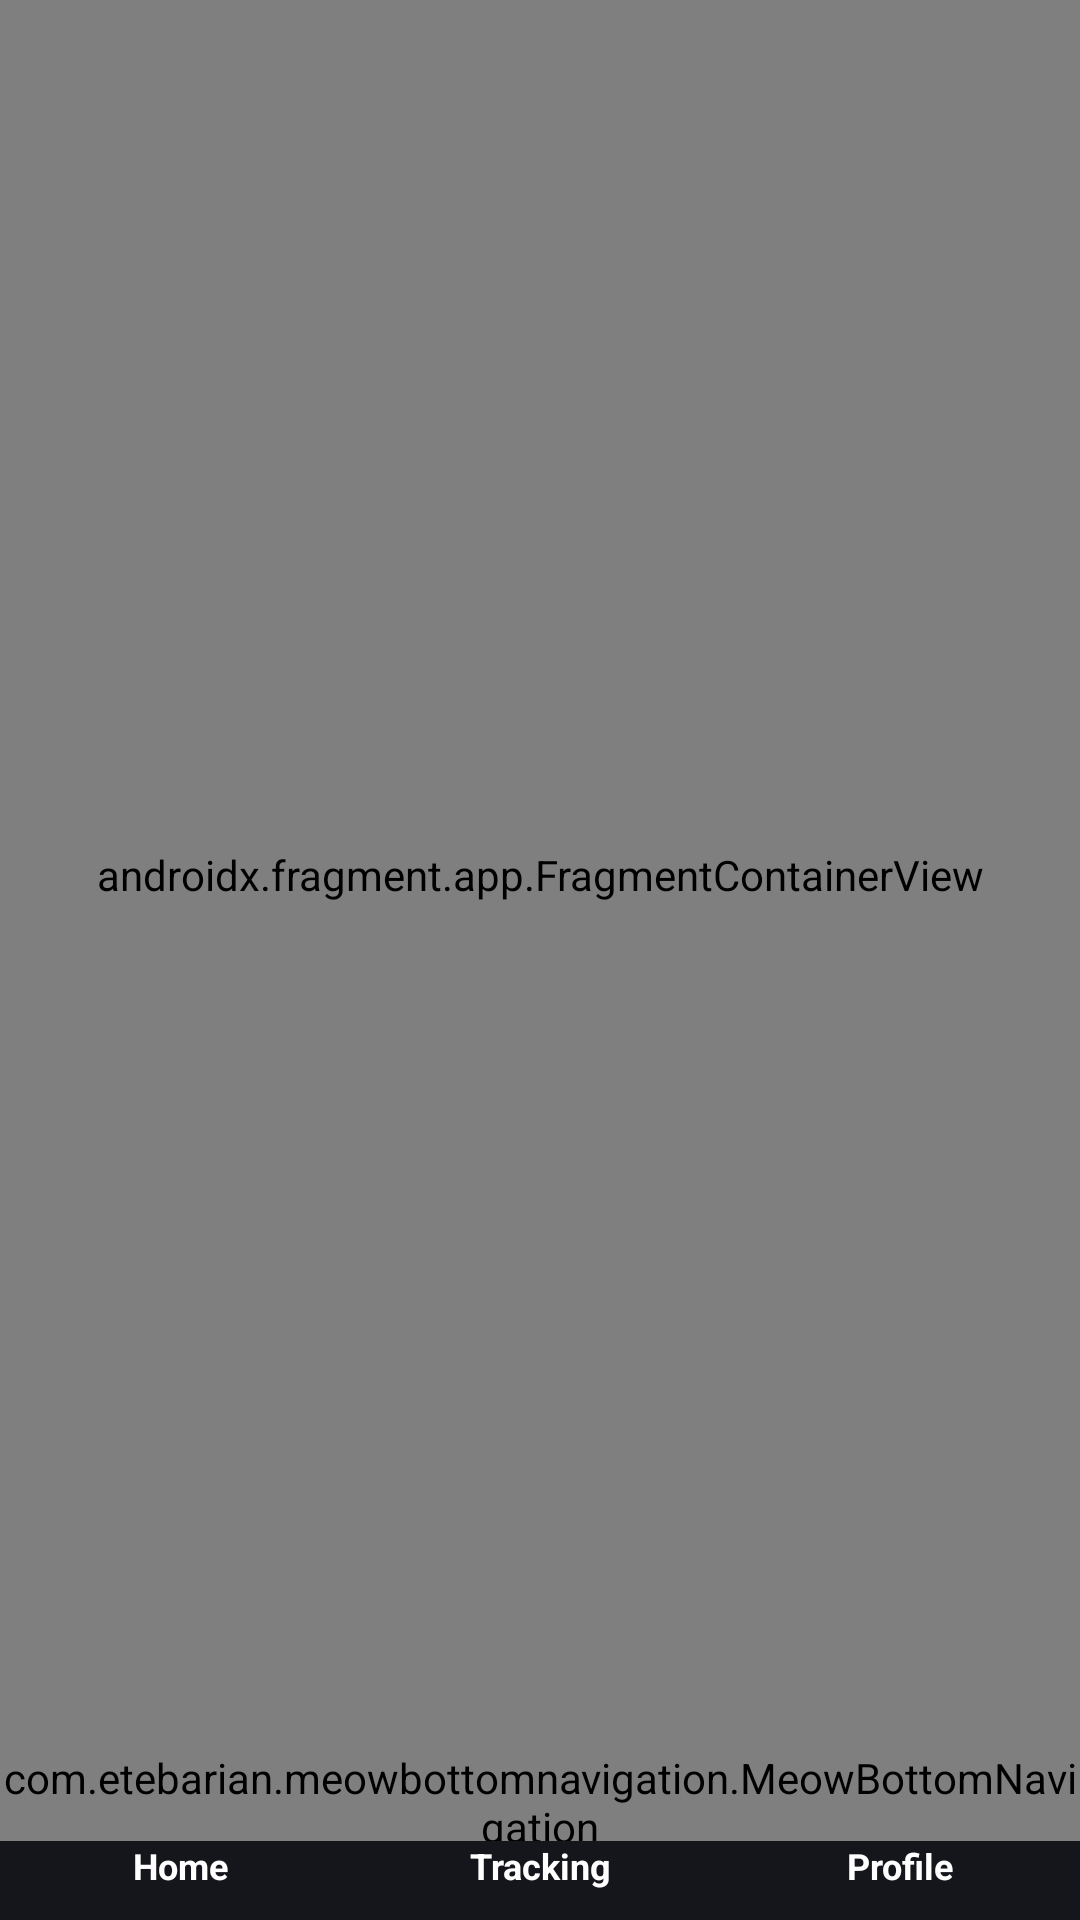

This screen was rendered from an Android layout file. Write that file and the resources it references.
<!-- AndroidManifest.xml: application theme Theme.BODYBOOST -->
<!-- res/layout/activity_main.xml -->
<?xml version="1.0" encoding="utf-8"?>
<androidx.constraintlayout.widget.ConstraintLayout xmlns:android="http://schemas.android.com/apk/res/android"
    xmlns:app="http://schemas.android.com/apk/res-auto"
    xmlns:tools="http://schemas.android.com/tools"
    android:layout_width="match_parent"
    android:layout_height="match_parent"
    tools:context=".main.MainActivity">

    <androidx.fragment.app.FragmentContainerView
        android:id="@+id/nav_host_fragment"
        android:name="androidx.navigation.fragment.NavHostFragment"
        android:layout_width="match_parent"
        android:layout_height="0dp"
        app:defaultNavHost="true"
        app:layout_constraintBottom_toTopOf="@+id/bottomNav"
        app:layout_constraintEnd_toEndOf="parent"
        app:layout_constraintStart_toStartOf="parent"
        app:layout_constraintTop_toTopOf="parent"
        app:navGraph="@navigation/user_nav" />

    <include
        android:id="@+id/bottomNav"
        layout="@layout/bottom_navigation"
        android:layout_width="match_parent"
        android:layout_height="wrap_content"
        android:layout_alignParentBottom="true"
        app:layout_constraintBottom_toBottomOf="parent" />

</androidx.constraintlayout.widget.ConstraintLayout>
<!-- res/layout/bottom_navigation.xml (included above) -->
<?xml version="1.0" encoding="utf-8"?>
<RelativeLayout xmlns:android="http://schemas.android.com/apk/res/android"
    android:layout_width="match_parent"
    android:layout_height="wrap_content"
    xmlns:app="http://schemas.android.com/apk/res-auto">

    <com.etebarian.meowbottomnavigation.MeowBottomNavigation
        android:id="@+id/bottomNavigation"
        android:layout_width="match_parent"
        android:layout_height="wrap_content"
        android:layout_marginBottom="-5dp"
        android:background="@color/black"
        app:mbn_backgroundBottomColor="@color/black"
        app:mbn_defaultIconColor="@color/white"
        app:mbn_rippleColor="@color/white"
        app:mbn_selectedIconColor="@color/white"
        app:mbn_shadowColor="@color/white" />

    <androidx.appcompat.widget.LinearLayoutCompat
        android:id="@+id/top"
        android:layout_below="@+id/bottomNavigation"
        android:layout_width="match_parent"
        android:layout_height="wrap_content"
        android:background="@color/black"
        android:orientation="horizontal"
        android:paddingBottom="10dp">

        <androidx.appcompat.widget.AppCompatTextView
            android:id="@+id/home"
            android:layout_width="0dp"
            android:layout_height="wrap_content"
            android:layout_weight="1"
            android:gravity="center"
            android:text="Home"
            android:textSize="12sp"
            android:textStyle="bold"
            android:textColor="@color/white" />

        <androidx.appcompat.widget.AppCompatTextView
            android:id="@+id/tracking"
            android:layout_width="0dp"
            android:layout_height="wrap_content"
            android:layout_weight="1"
            android:gravity="center"
            android:text="Tracking"
            android:textSize="12sp"
            android:textStyle="bold"
            android:textColor="@color/white" />

        <androidx.appcompat.widget.AppCompatTextView
            android:id="@+id/profile"
            android:layout_width="0dp"
            android:layout_height="wrap_content"
            android:layout_weight="1"
            android:gravity="center"
            android:text="Profile"
            android:textSize="12sp"
            android:textStyle="bold"
            android:textColor="@color/white" />

    </androidx.appcompat.widget.LinearLayoutCompat>
</RelativeLayout>
<!-- resources referenced by this layout -->
<resources>
  <color name="black">#15151c</color>
  <color name="white">#FFFFFFFF</color>
  <style name="Theme.BODYBOOST" parent="Base.Theme.BODYBOOST" />
  <style name="Base.Theme.BODYBOOST" parent="Theme.Material3.DayNight.NoActionBar">
          
          
      </style>
</resources>
